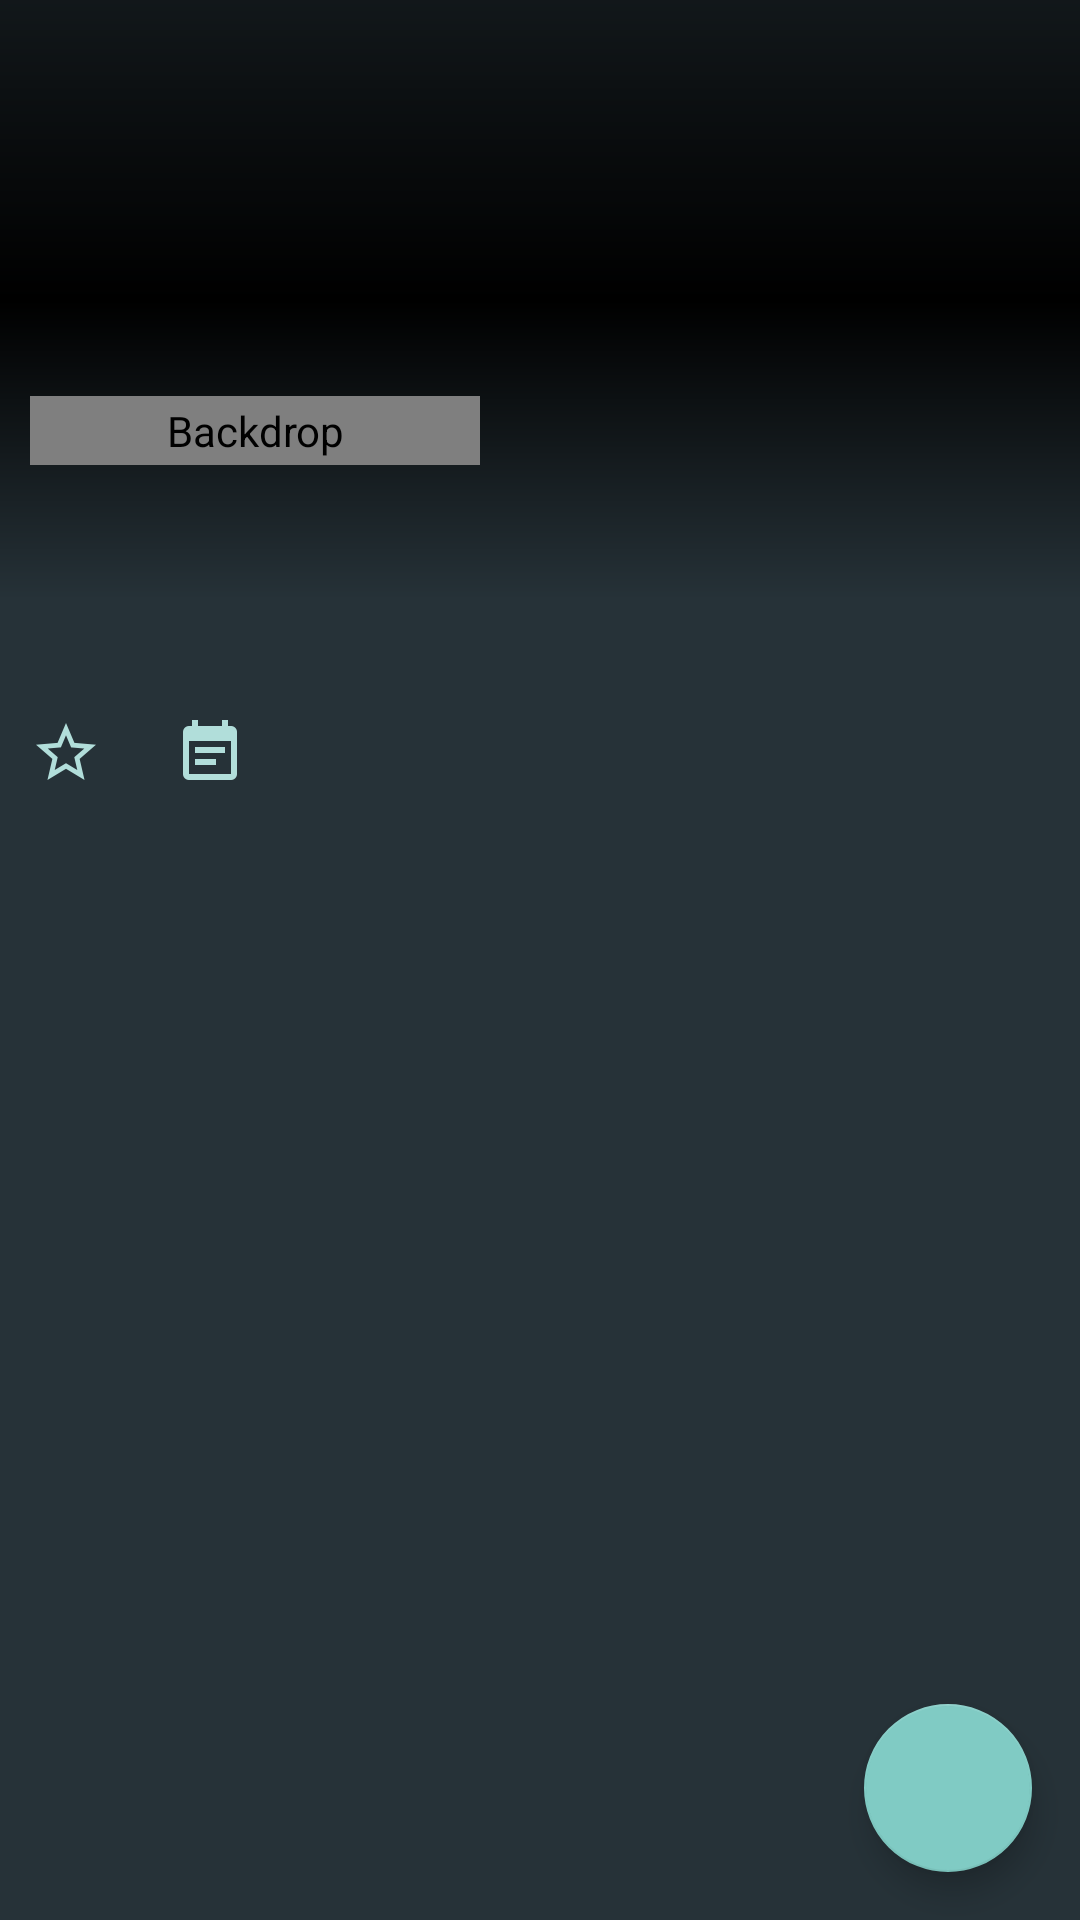

Layout XML and referenced resources for this Android screen:
<!-- AndroidManifest.xml: application theme AppTheme -->
<!-- res/layout/movie_fragment.xml -->
<?xml version="1.0" encoding="utf-8"?>
<android.support.design.widget.CoordinatorLayout xmlns:android="http://schemas.android.com/apk/res/android"
    xmlns:app="http://schemas.android.com/apk/res-auto"
    android:layout_width="match_parent"
    android:layout_height="match_parent"
    android:background="#263238">

    <ScrollView
        android:id="@+id/list"
        android:layout_width="match_parent"
        android:layout_height="match_parent"
        android:clipToPadding="false"
        android:fillViewport="true">

        <LinearLayout
            android:layout_width="match_parent"
            android:layout_height="wrap_content"
            android:orientation="vertical"
            android:paddingBottom="100dp">

            <RelativeLayout
                android:layout_width="match_parent"
                android:layout_height="wrap_content">

                <ImageView
                    android:id="@+id/backdrop"
                    android:layout_width="match_parent"
                    android:layout_height="200dp"
                    android:layout_alignParentTop="true"
                    android:background="#000"
                    android:contentDescription="@string/backdrop"
                    android:scaleType="centerCrop" />

                <View
                    android:layout_width="match_parent"
                    android:layout_height="200dp"
                    android:background="@drawable/gradient" />

                <LinearLayout
                    android:layout_width="match_parent"
                    android:layout_height="wrap_content"
                    android:layout_marginTop="80dp"
                    android:orientation="horizontal"
                    android:paddingTop="2dp">

                    <native1989.github.com.popularmovies.ui.PosterImageView
                        android:id="@+id/poster"
                        android:layout_width="150dp"
                        android:layout_height="wrap_content"
                        android:layout_marginLeft="10dp"
                        android:layout_marginStart="10dp"
                        android:layout_marginTop="50dp"
                        android:background="#263238"
                        android:contentDescription="@string/backdrop"
                        android:padding="2dp"
                        android:src="@drawable/preloader"
                        android:transitionName="@string/movie_poster" />

                    <TextView
                        android:id="@+id/title"
                        android:layout_width="match_parent"
                        android:layout_height="wrap_content"
                        android:layout_marginEnd="10dp"
                        android:layout_marginLeft="10dp"
                        android:layout_marginRight="10dp"
                        android:layout_marginStart="10dp"
                        android:layout_marginTop="120dp"
                        android:shadowColor="#000"
                        android:shadowDx="0"
                        android:shadowDy="0"
                        android:shadowRadius="2"
                        android:textColor="#ffffff"
                        android:textSize="20sp" />
                </LinearLayout>

                <android.support.v7.widget.Toolbar
                    android:id="@+id/toolbar"
                    android:layout_width="match_parent"
                    android:layout_height="wrap_content"
                    app:popupTheme="@style/ThemeOverlay.AppCompat.Light"
                    app:theme="@style/Theme.AppCompat.NoActionBar"/>
            </RelativeLayout>

            <LinearLayout
                android:layout_width="match_parent"
                android:layout_height="wrap_content"
                android:layout_margin="10dp"
                android:orientation="horizontal">

                <TextView
                    android:id="@+id/rate"
                    android:layout_width="wrap_content"
                    android:layout_height="wrap_content"
                    android:drawableLeft="@drawable/ic_star"
                    android:drawablePadding="4dp"
                    android:drawableStart="@drawable/ic_star"
                    android:gravity="center_vertical"
                    android:textColor="#eeeeee"
                    android:textSize="17sp" />

                <TextView
                    android:id="@+id/date"
                    android:layout_width="wrap_content"
                    android:layout_height="wrap_content"
                    android:layout_marginLeft="20dp"
                    android:layout_marginStart="20dp"
                    android:drawableLeft="@drawable/ic_date"
                    android:drawablePadding="4dp"
                    android:drawableStart="@drawable/ic_date"
                    android:gravity="center_vertical"
                    android:textColor="#eeeeee"
                    android:textSize="17sp" />
            </LinearLayout>

            <TextView
                android:id="@+id/overview"
                android:layout_width="match_parent"
                android:layout_height="wrap_content"
                android:layout_marginLeft="10dp"
                android:layout_marginRight="10dp"
                android:lineSpacingExtra="2dp"
                android:textColor="#fafafa"
                android:textSize="16sp" />

            <LinearLayout
                android:id="@+id/trailers"
                android:layout_width="match_parent"
                android:layout_height="wrap_content"
                android:layout_marginLeft="10dp"
                android:layout_marginRight="10dp"
                android:orientation="vertical"
                android:visibility="gone">

                <TextView
                    android:layout_width="match_parent"
                    android:layout_height="wrap_content"
                    android:layout_marginTop="10dp"
                    android:text="@string/trailers"
                    android:textColor="@color/secondary"
                    android:textSize="18sp" />

            </LinearLayout>

            <LinearLayout
                android:id="@+id/reviews"
                android:layout_width="match_parent"
                android:layout_height="wrap_content"
                android:layout_marginLeft="10dp"
                android:layout_marginRight="10dp"
                android:orientation="vertical"
                android:visibility="gone">

                <TextView
                    android:layout_width="match_parent"
                    android:layout_height="wrap_content"
                    android:layout_marginTop="10dp"
                    android:text="@string/reviews"
                    android:textColor="@color/secondary"
                    android:textSize="18sp" />

            </LinearLayout>

        </LinearLayout>
    </ScrollView>

    <android.support.design.widget.FloatingActionButton
        android:id="@+id/favorite"
        android:layout_width="wrap_content"
        android:layout_height="wrap_content"
        android:layout_margin="16dp"
        android:clickable="true"
        android:elevation="3dp"
        android:src="@drawable/ic_add"
        app:fabSize="normal"
        app:layout_anchor="@id/list"
        app:layout_anchorGravity="bottom|right|end" />
</android.support.design.widget.CoordinatorLayout>
<!-- resources referenced by this layout -->
<resources>
  <color name="secondary">#B2DFDB</color>
  <!-- drawable gradient (drawable) -->
  <?xml version="1.0" encoding="utf-8"?>
  <shape xmlns:android="http://schemas.android.com/apk/res/android"
      android:shape="rectangle">
      <gradient
          android:angle="90"
          android:centerColor="#00000000"
          android:endColor="#77263238"
          android:startColor="#263238" />
      <corners android:radius="0dp" />
  </shape>
  <!-- drawable ic_date: png bitmap (drawable-xxhdpi, 513 bytes) -->
  <!-- drawable ic_star: png bitmap (drawable-xxhdpi, 1702 bytes) -->
  <!-- drawable preloader: png bitmap (drawable-xxhdpi, 1216 bytes) -->
  <string name="backdrop">Backdrop</string>
  <string name="movie_poster">Movie poster</string>
  <string name="reviews">Reviews:</string>
  <string name="trailers">Trailers:</string>
  <style name="AppTheme" parent="Theme.AppCompat.NoActionBar">
          
          <item name="android:windowEnterTransition">@android:transition/slide_right</item>
      </style>
</resources>
